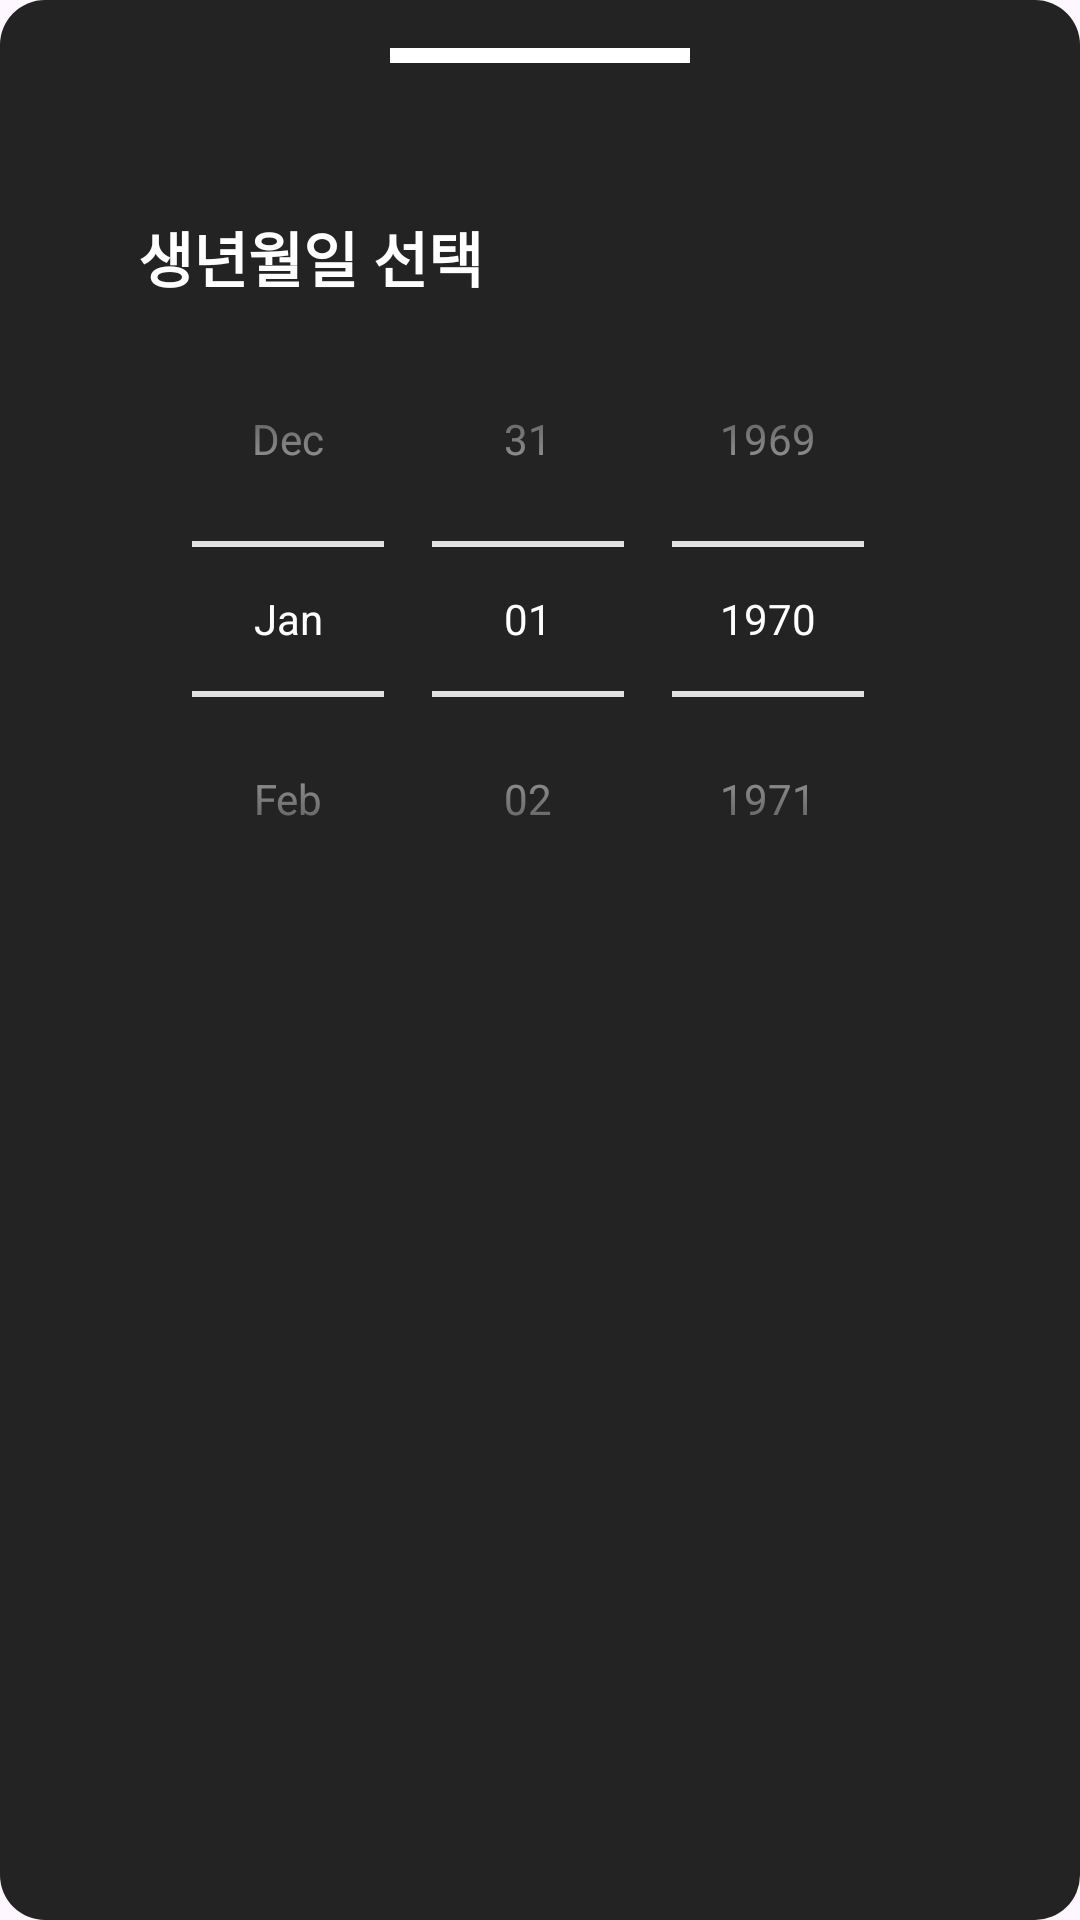

Produce the Android XML layout that renders to this screen, including the resource entries it uses.
<!-- AndroidManifest.xml: application theme Theme.KESI -->
<!-- res/layout/bottom_sheet_birth.xml -->
<?xml version="1.0" encoding="utf-8"?>
<LinearLayout
    xmlns:android="http://schemas.android.com/apk/res/android"
    xmlns:app="http://schemas.android.com/apk/res-auto"
    android:id="@+id/persistent_bottom_sheet"
    android:layout_width="match_parent"
    android:layout_height="match_parent"
    android:background="@drawable/bottom_sheet_birth_background"
    android:orientation="vertical"
    android:padding="16dp"
    app:behavior_halfExpandedRatio="0.35"
    app:behavior_peekHeight="0dp"
    app:layout_behavior="com.google.android.material.bottomsheet.BottomSheetBehavior">

    <View android:layout_width="100dp" android:layout_height="5dp"
        android:layout_gravity="center"
        android:background="@color/white"/>

    <TextView
        android:layout_width="wrap_content"
        android:layout_height="wrap_content"
        android:text="생년월일 선택"
        android:textSize="20dp"
        android:textStyle="bold"
        android:layout_marginTop="50dp"
        android:layout_marginLeft="30dp"
        android:textColor="@color/white"/>

    <DatePicker
        android:id="@+id/datePicker"
        android:layout_width="match_parent"
        android:layout_height="wrap_content"
        android:calendarViewShown="false"
        android:theme="@style/BirthDatePickerStyle"
        android:datePickerMode="spinner"/>

</LinearLayout>
<!-- resources referenced by this layout -->
<resources>
  <color name="white">#FFFFFFFF</color>
  <!-- drawable bottom_sheet_birth_background (drawable) -->
  <?xml version="1.0" encoding="utf-8"?>
  <shape xmlns:android="http://schemas.android.com/apk/res/android">
      <corners android:radius="15dp"/>
      <solid android:color="@color/bottom_sheet_birth_background"/>
      <padding android:top="10dp"
          android:bottom="10dp"
          android:right="10dp"
          android:left="10dp"/>
  </shape>
  <style name="BirthDatePickerStyle" parent="Theme.Material3.DayNight">
          <item name="android:textColorPrimaryInverse">@color/white</item>
          <item name="android:textColorSecondaryInverse">@color/white</item>
          <item name="android:textColorPrimary">@color/white</item>
          <item name="android:textColorSecondary">@color/white</item>
  
      </style>
  <style name="Theme.KESI" parent="Base.Theme.KESI" />
  <color name="bottom_sheet_birth_background">#232323</color>
  <style name="Base.Theme.KESI" parent="Theme.Material3.DayNight.NoActionBar">
          
          <item name="colorPrimary">@color/mainColor</item>
      </style>
  <color name="mainColor">#000000</color>
</resources>
